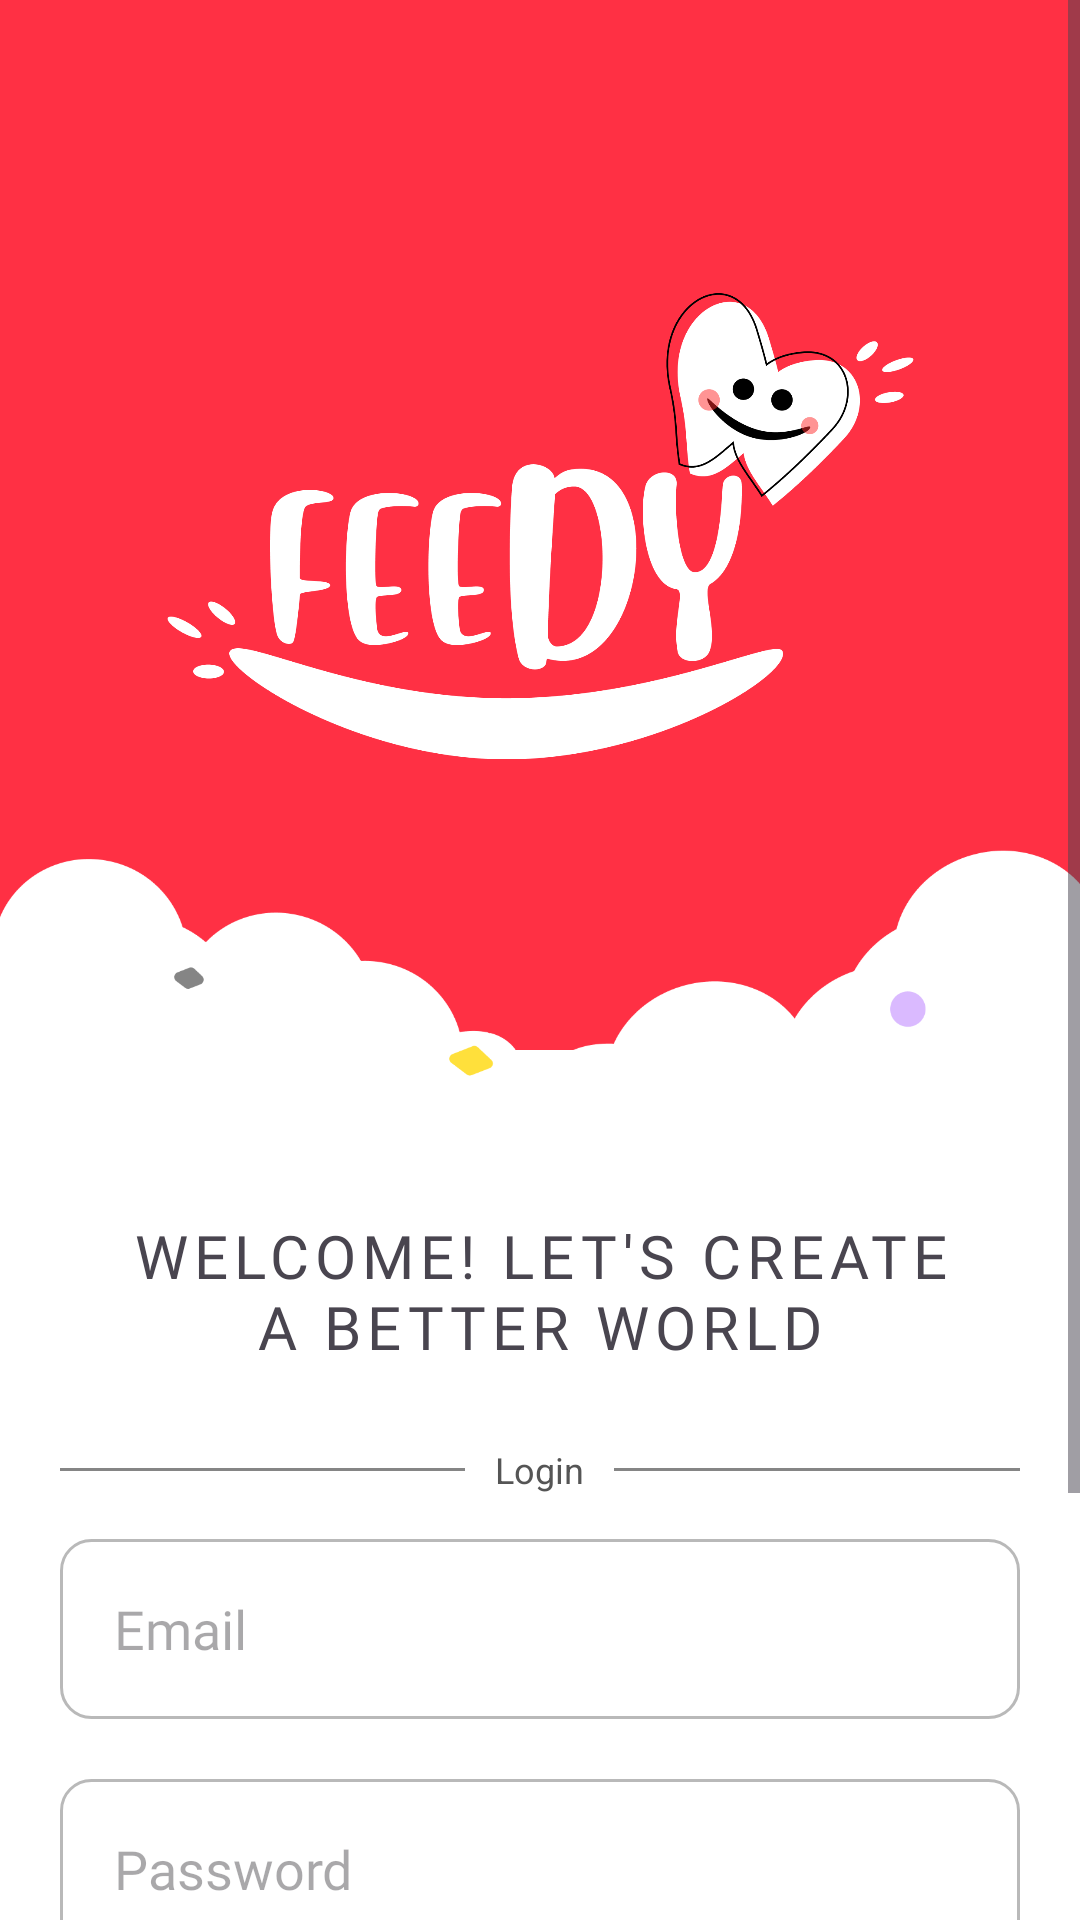

Reconstruct the res/layout file that produces this screen, plus the resources it refers to.
<!-- AndroidManifest.xml: application theme Theme.Feedy -->
<!-- res/layout/activity_login.xml -->
<?xml version="1.0" encoding="utf-8"?>
<ScrollView xmlns:android="http://schemas.android.com/apk/res/android"
    xmlns:app="http://schemas.android.com/apk/res-auto"
    xmlns:tools="http://schemas.android.com/tools"
    android:layout_width="match_parent"
    android:layout_height="match_parent"
    android:background="@color/white"
    tools:context=".LoginActivity">

    <androidx.constraintlayout.widget.ConstraintLayout
        android:layout_width="match_parent"
        android:layout_height="wrap_content"
        android:background="@color/white">

        <LinearLayout
            android:id="@+id/linearLayout2"
            android:layout_width="match_parent"
            android:layout_height="350dp"
            android:background="@color/red"
            android:gravity="center"
            android:orientation="vertical"
            app:layout_constraintEnd_toEndOf="parent"
            app:layout_constraintStart_toStartOf="parent"
            app:layout_constraintTop_toTopOf="parent">

            <androidx.constraintlayout.widget.ConstraintLayout
                android:layout_width="match_parent"
                android:layout_height="match_parent"
                android:background="@color/red">

                <ProgressBar
                    android:id="@+id/progressBar"
                    android:layout_width="50dp"
                    android:layout_height="50dp"
                    android:visibility="invisible"
                    app:layout_constraintEnd_toEndOf="parent"
                    app:layout_constraintStart_toStartOf="parent"
                    app:layout_constraintTop_toTopOf="parent" />

                <ImageView
                    android:id="@+id/imageView1"
                    android:layout_width="250dp"
                    android:layout_height="250dp"
                    android:layout_margin="50dp"
                    android:contentDescription="@string/app_name"
                    app:layout_constraintBottom_toBottomOf="parent"
                    app:layout_constraintEnd_toEndOf="parent"
                    app:layout_constraintStart_toStartOf="parent"
                    app:layout_constraintTop_toTopOf="parent"
                    app:srcCompat="@drawable/logo" />
            </androidx.constraintlayout.widget.ConstraintLayout>

        </LinearLayout>

        <ImageView
            android:id="@+id/imageView"
            android:layout_width="match_parent"
            android:layout_height="wrap_content"
            android:contentDescription="@string/clouds"
            android:src="@drawable/cloud"
            app:layout_constraintBottom_toTopOf="@+id/linearLayout1"
            app:layout_constraintEnd_toEndOf="parent"
            app:layout_constraintStart_toStartOf="parent"
            app:layout_constraintTop_toTopOf="@+id/linearLayout1" />

        <LinearLayout
            android:id="@+id/linearLayout1"
            android:layout_width="match_parent"
            android:layout_height="wrap_content"
            android:layout_marginLeft="18dp"
            android:layout_marginRight="18dp"
            android:background="@color/white"
            android:gravity="center"
            android:orientation="vertical"
            app:layout_constraintEnd_toEndOf="parent"
            app:layout_constraintStart_toStartOf="parent"
            app:layout_constraintTop_toBottomOf="@+id/linearLayout2" />

        <LinearLayout
            android:id="@+id/linearLayout"
            android:layout_width="match_parent"
            android:layout_height="wrap_content"
            android:layout_marginTop="20dp"
            android:background="@color/white"
            android:gravity="center"
            android:orientation="vertical"
            android:padding="20dp"
            app:layout_constraintEnd_toEndOf="parent"
            app:layout_constraintStart_toStartOf="parent"
            app:layout_constraintTop_toBottomOf="@+id/linearLayout1">

            <TextView
                android:layout_width="280dp"
                android:layout_height="wrap_content"
                android:layout_marginTop="15dp"
                android:fontFamily="@font/font_regular"
                android:gravity="center"
                android:letterSpacing="0.1"
                android:text="@string/welcome_let_s_create_a_better_world"
                android:textSize="20sp"

                />

            <RelativeLayout
                android:layout_width="match_parent"
                android:layout_height="match_parent"
                android:layout_marginTop="16dp"
                android:layout_marginBottom="5dp">

                <View
                    android:id="@+id/line_1"
                    android:layout_width="match_parent"
                    android:layout_height="1dp"
                    android:layout_centerVertical="true"
                    android:background="#858585" />

                <TextView
                    android:layout_width="wrap_content"
                    android:layout_height="wrap_content"
                    android:layout_centerHorizontal="true"
                    android:background="@color/white"
                    android:padding="10dp"
                    android:text="@string/log_in_or_sign_up"
                    android:textColor="#555555"
                    android:textSize="12sp" />
            </RelativeLayout>

            <EditText
                android:id="@+id/email"
                android:layout_width="match_parent"
                android:layout_height="60dp"
                android:background="@drawable/edittext_bg"
                android:fontFamily="@font/font_regular"
                android:hint="Email"
                android:inputType="textEmailAddress"
                android:padding="18sp"
                android:textColor="@color/black"
                android:textSize="18sp" />

            <EditText
                android:id="@+id/password"
                android:layout_width="match_parent"
                android:layout_height="60dp"
                android:layout_marginTop="20dp"
                android:background="@drawable/edittext_bg"
                android:fontFamily="@font/font_regular"
                android:hint="Password"
                android:inputType="textPassword"
                android:padding="18sp"
                android:textColor="@color/black"
                android:textSize="18sp" />


            <Button
                android:id="@+id/login"
                android:layout_width="match_parent"
                android:layout_height="60dp"
                android:layout_marginTop="22dp"
                android:background="@drawable/red_button"
                android:fontFamily="@font/font_regular"
                android:text="Login"
                android:textColor="@color/white"
                android:textSize="18sp" />

            <TextView
                android:id="@+id/signup"
                android:layout_width="match_parent"
                android:layout_height="wrap_content"
                android:layout_marginTop="15dp"
                android:fontFamily="@font/font_regular"
                android:gravity="center"
                android:shadowColor="@color/red"
                android:text="Don't have an account? Signup"
                android:textColor="@color/grey"
                android:textSize="14sp" />

            <TextView
                android:id="@+id/forget_password"
                android:layout_width="match_parent"
                android:layout_height="wrap_content"
                android:layout_marginTop="15dp"
                android:fontFamily="@font/font_regular"
                android:gravity="center"
                android:shadowColor="@color/red"
                android:text="Forget Password?"
                android:textColor="@color/red"
                android:textSize="14sp" />

        </LinearLayout>


    </androidx.constraintlayout.widget.ConstraintLayout>
</ScrollView>
<!-- resources referenced by this layout -->
<resources>
  <color name="black">#FF000000</color>
  <color name="grey">#858585</color>
  <color name="red">#FF3044</color>
  <color name="white">#FFFFFFFF</color>
  <!-- drawable cloud: png bitmap (drawable, 22738 bytes) -->
  <!-- drawable edittext_bg (drawable) -->
  <?xml version="1.0" encoding="utf-8"?>
  <shape xmlns:android="http://schemas.android.com/apk/res/android" android:shape="rectangle">
      <size android:height="60dp"/>
      <solid android:color="@color/white"/>
      <corners android:radius="10dp"/>
      <stroke android:width="1dp" android:color="#B9B9B9"/>
  
  
  </shape>
  <!-- drawable logo: png bitmap (drawable, 59761 bytes) -->
  <string name="app_name">Feedy</string>
  <string name="clouds">clouds</string>
  <string name="log_in_or_sign_up">Login</string>
  <string name="welcome_let_s_create_a_better_world">WELCOME! LET\'S CREATE A BETTER WORLD</string>
  <style name="Theme.Feedy" parent="Base.Theme.Feedy" />
  <style name="Base.Theme.Feedy" parent="Theme.Material3.DayNight.NoActionBar">
          
          <item name="colorPrimary">@color/red</item>
          <item name="android:navigationBarColor">@color/red</item>
  
      </style>
</resources>
